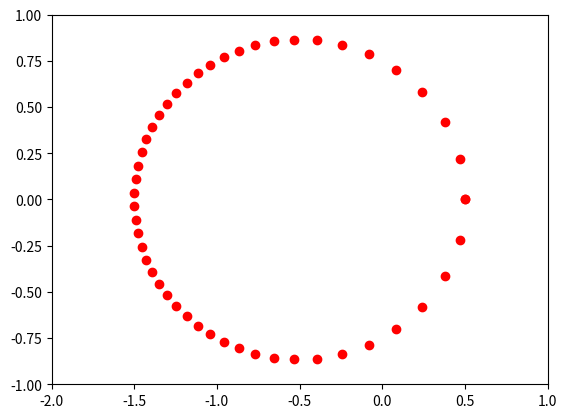

Python code for this plot: (Note: this script raises an exception after producing the figure.)
# libraries

import numpy as np
import matplotlib.pyplot as plt
from matplotlib.animation import FuncAnimation

# def func1(x):
#     return x** x - 100
#
#
# def func2(x):
#     x ** 3 + x ** 2...
#
#
# def bisection(f, a, b):
#     if f(c) > 0:
#
#
# x0 = bisection(func1, 0, 4)
# print(x0)
#
# x0 = bisection(func2,..,..)


e = 0.5


def fKepler(E, M, e):
    return E - e * np.sin(E) - M


def fKeplerPrime(E, e):
    return 1 - e * np.cos(E)  # check if done right!


def newton(f, fPrime, M, e, Estart):
    E = Estart
    Enew = E + 1
    tol = 0.001
    while abs(E - Enew) > tol:
        dx = -f(E, M, e) / fPrime(E, e)
        Enew = E + dx
        E = Enew
    return E


def update(frame):
    global xdata, ydata
    a = 1
    M = frame
    E = newton(fKepler, fKeplerPrime, M, e, M)
    x = a * np.cos(E) - a * e
    y = a * ((1 - e ** 2) ** 0.5) * np.sin(E)

    xdata.append(x)
    ydata.append(y)
    ln.set_data(xdata, ydata)
    return ln,


def init():
    # plt.cla()
    ax.set_xlim(-2, 1)
    ax.set_ylim(-1, 1)
    return ln,


fig, ax = plt.subplots()
xdata, ydata = [], []
ln, = plt.plot([], [], 'ro', animated=True)

ani = FuncAnimation(fig, update, frames=np.linspace(0, 2 * np.pi, 50),
                    init_func=init, blit=True, interval=100)

ani.save("Keplers_Equation.mp4", writer="ffmpeg", dpi=250)
plt.show()
